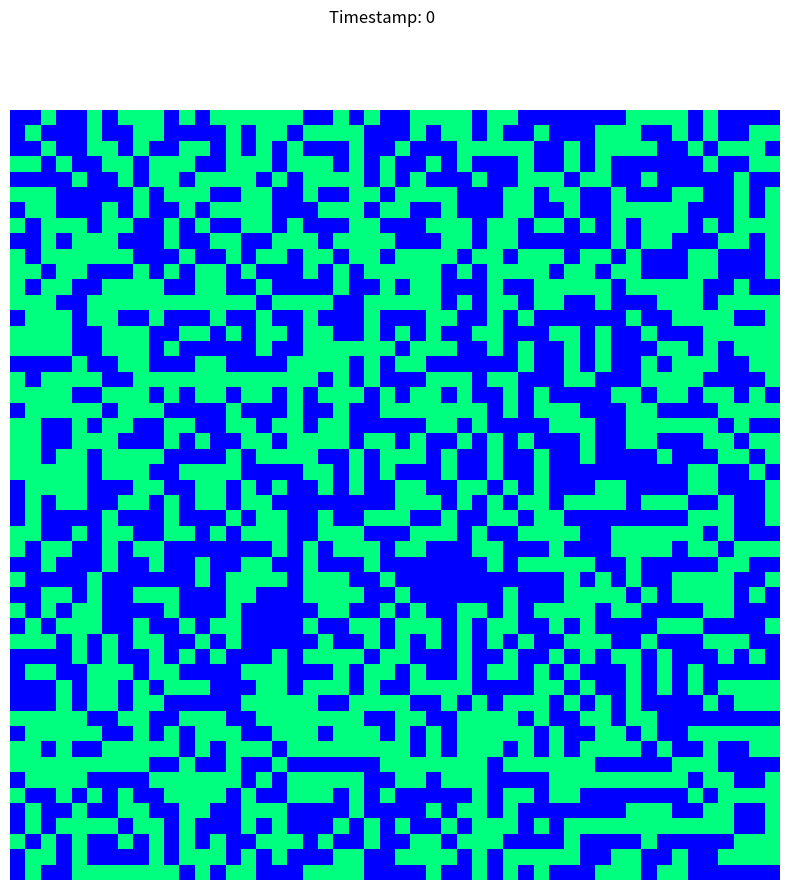

Here is the Python script that generated this plot:
############################################
#     ISING MODEL FOR PHASE TRANSITIONS    #
#                                          #
# This is a sketch to simulate phase       #
# transitions uding the ising model and to #
# plot everything an a nice way.           #
#                                          #
# Created by Panos Oikonomou (po524)       #
############################################

import numpy as np
import matplotlib.pyplot as plt
import matplotlib.patches as patches
import matplotlib.path as path
import scipy.constants as c
from tqdm import tqdm
import matplotlib.animation as animation

def sign(x):
    if x>0: return 1
    if x<0: return -1
    else: return 0

#Class representing a discretised field.
class field:

    def linear(x): return x
    def quadratic(x): return x**2
    def order3(x): return x**3
    def order4(x): return x**4
    def equal(x):
        out = []
        for i in x:
            if not i == 0: out.append(1.)
            else: out.append(0.)
        return np.array(out)
    def root(x): return (abs(x))**0.5
    def fractional(x): return (1/(1-0.1*x)-1)*0.25
    def partitioned(x):
        out = []
        for i in x:
            if i > 0:
                out.append(1.)
            elif i < 0:
                out.append(0.5)
            else:
                out.append(0)
        return np.array(out)

    distfuncs = {"linear": linear,
                "quadratic": quadratic, 
                "cubic": order3, 
                "order4": order4,
                "equal": equal,
                "root":root,
                "fractional":fractional,
                "partitioned":partitioned}

    # Constructor
    def __init__(self,x:float = 10, y:float = 10, dx:float = 0.5, seed:int = 1249834,
                    distString='linear',distfunc=linear):

        self.x    = x       # Length in x-coordinate
        self.y    = y       # Height in y-coordinate
        self.dx   = dx      # Resolution of grid
        self.seed = seed    # Seed for random generation
        self.prob = field.createDistribution(distString,distfunc)
        self.dimx = int(x/dx)
        self.dimy = int(y/dx)


        #Create the field grid with random spins
        np.random.seed(self.seed)
        self.grid = np.random.rand(self.dimy, self.dimx)
        for i in range(len(self.grid)):
            for j in range(len(self.grid[i])):
                if self.grid[i][j] < 0.5: self.grid[i][j] = -1
                else: self.grid[i][j] = 1

    
    # This will create a dictionary with the probability distribution
    @staticmethod
    def createDistribution(distString:str = 'linear',f = linear):
        p = np.linspace(-8,8,17)

        #Get the proper names
        if not type(distString) == None:
            try:
                f = field.distfuncs[distString]
            except NameError:
                print("No function exists with identifier:",distString,"\nUsing linear:")
                f = field.linear
        
        prob = f(p)
        prob /= max(prob)
        p = np.linspace(-8, 8, 17)
        dict = {}
        for i in range(len(p)):
            dict.update({p[i]:abs(prob[i])})
        
        return dict

    def step(self):
        # First create a new matrix that has the sum of all of the neighbors at each cell
        # To do that add the relevant submatrices together
        zeroesX = np.array([[0]*len(self.grid[0])])
        zeroesY = np.array([[0]*len(self.grid   )]).T

        # we need to add 8 cells
        l  = np.append(zeroesY,self.grid[:, :-1],axis = 1)
        r  = np.append(self.grid[:, 1:],zeroesY, axis = 1)
        t  = np.append(self.grid[1:, :],zeroesX, axis = 0)
        b  = np.append(zeroesX,self.grid[:-1, :],axis = 0)
        tl = np.append(zeroesY, np.append([zeroesX[0][:-1]], self.grid[:-1, :-1], axis=0), axis=1)
        tr = np.append(np.append([zeroesX[0][:-1]], self.grid[:-1, 1:], axis=0), zeroesY, axis=1)
        bl = np.append(zeroesY, np.append(self.grid[1:, :-1], [zeroesX[0][:-1]], axis=0), axis=1)
        br = np.append(np.append(self.grid[1:, 1:], [zeroesX[0][:-1]], axis=0), zeroesY, axis=1)

        #And then we add the matrices to the grid
        score = l+r+t+b+tl+tr+bl+br

        #Pass the normalisation function:
        for i in range(len(score)):
            for j in range(len(score[i])):
                p = self.prob[score[i][j]]
                self.grid[i][j] = np.random.choice([self.grid[i][j],sign(score[i][j])],p=[1-p,p])
    
    def printDist(self):
        fig = plt.figure(figsize=(10,10))
        ax = fig.add_subplot(111)
        ax.plot(self.prob.keys(),self.prob.values(),c='k')
        ax.set_xlabel("Sum")
        ax.set_ylabel("Probability")
        plt.show()
        

sim = field(distString='partitioned',seed=945435,dx=0.2)

# Here are commands for pltting the animation.
fig = plt.figure(figsize=(10, 10), dpi=70)
ax = fig.add_subplot(111)
ax.axis('off')
fig.suptitle("Timestamp: 0")
plot = ax.matshow(sim.grid, cmap=plt.get_cmap('winter'))

def animInit():
    plot.set_array(sim.grid)
    plt.draw()
    return plot,

def update(i):
    fig.suptitle("Iteration: "+str(i))
    # print(i)
    # print(sim.grid)
    sim.step()
    plot.set_array(sim.grid)
    # ax.draw()

    return plot,


# Set up formatting for the movie files
anim = animation.FuncAnimation(fig,update,frames = 1000,interval = 10,init_func=animInit,repeat=False,blit=True)

# Uncomment to save animation as .gif
# anim.save("out.gif", fps=30, writer='imagemagick')
plt.show()
print("Done")
